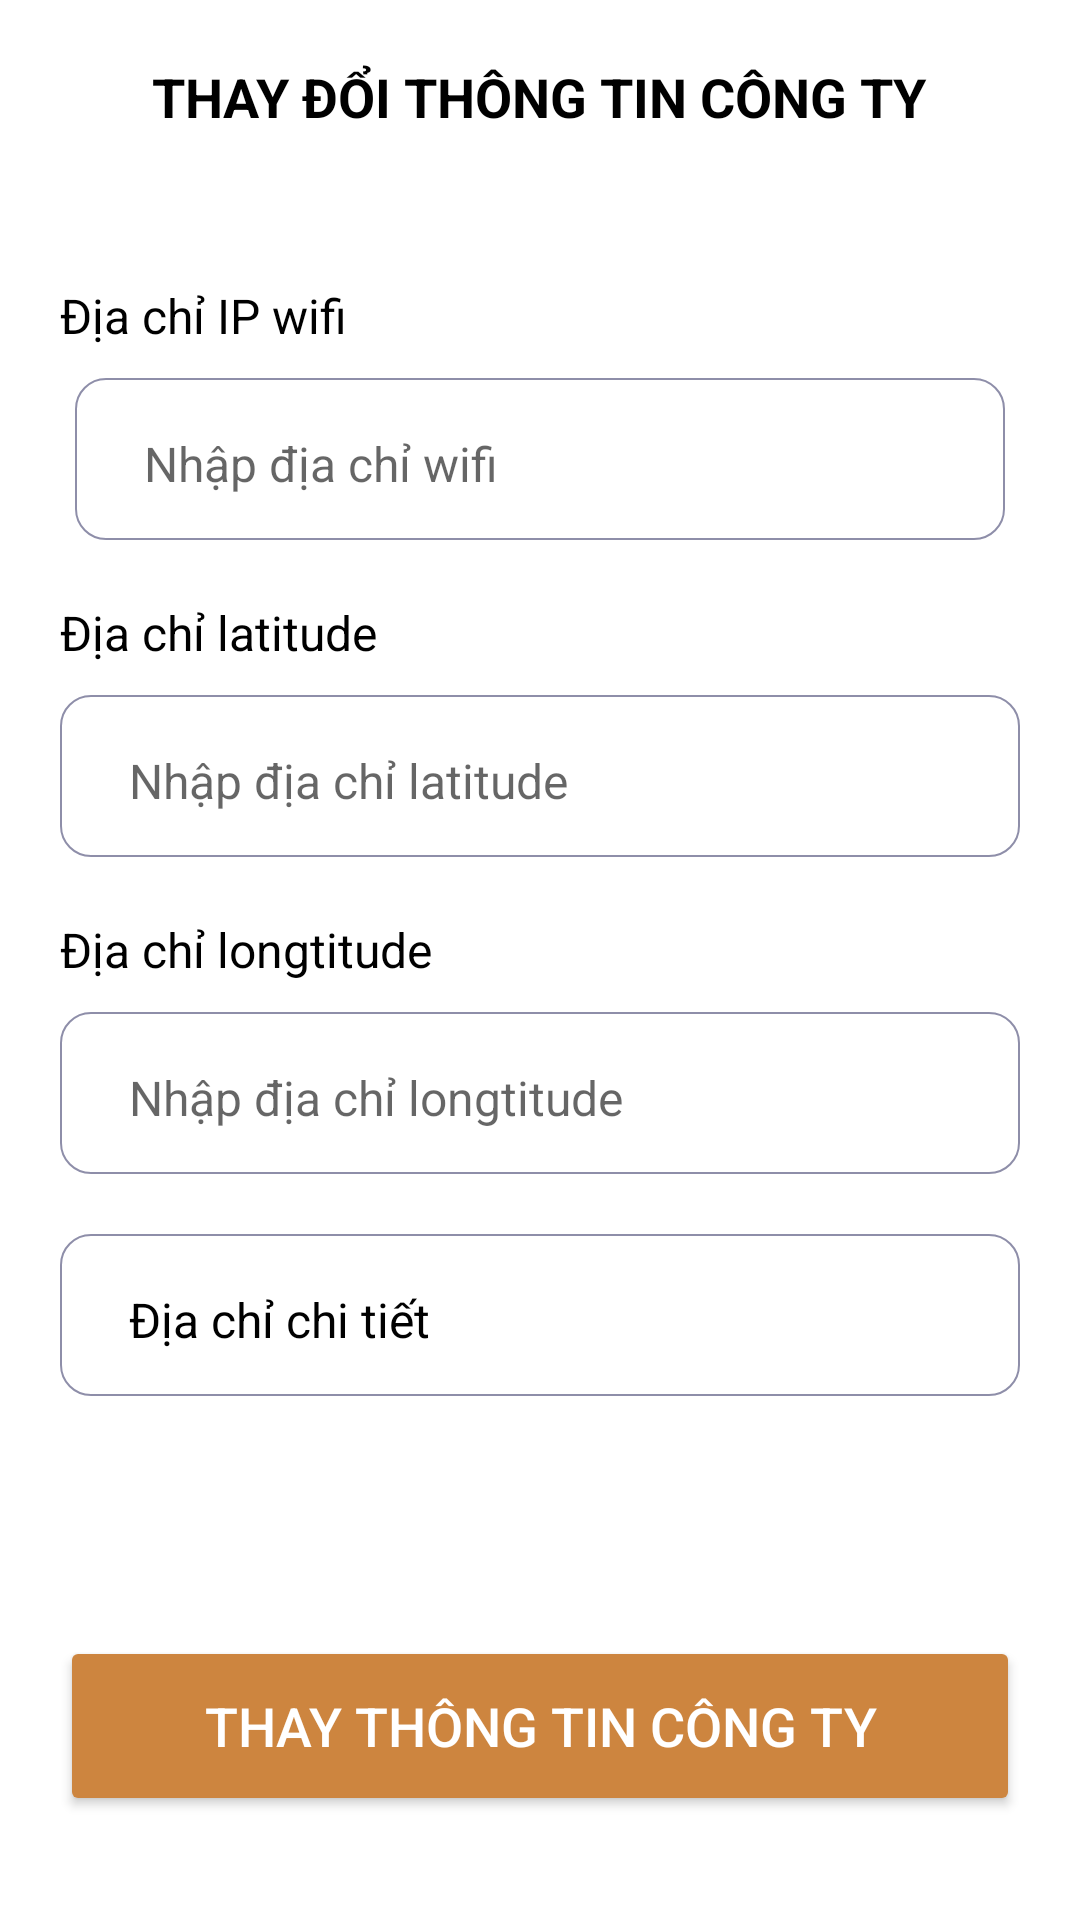

Layout XML and referenced resources for this Android screen:
<!-- AndroidManifest.xml: application theme Theme.MyCheckin -->
<!-- res/layout/activity_change_location_wifi.xml -->
<?xml version="1.0" encoding="utf-8"?>
<layout xmlns:tools="http://schemas.android.com/tools"
    xmlns:android="http://schemas.android.com/apk/res/android">

    <LinearLayout
        android:layout_width="match_parent"
        android:layout_height="match_parent"
        android:background="#FFFFFF"
        android:orientation="vertical">

        <RelativeLayout
            android:layout_width="match_parent"
            android:layout_height="wrap_content"
            android:layout_marginLeft="20dp"
            android:layout_marginTop="20dp"
            android:layout_marginRight="20dp">

            <TextView
                android:id="@+id/txtchange"
                android:layout_width="wrap_content"
                android:layout_height="wrap_content"
                android:layout_centerHorizontal="true"
                android:text="@string/title_change_location"
                android:textColor="@color/black"
                android:textSize="18sp"
                android:textStyle="bold"/>
        </RelativeLayout>
        <RelativeLayout
            android:layout_width="wrap_content"
            android:layout_height="wrap_content"
            android:layout_marginLeft="20dp"
            android:layout_marginRight="20dp"
            android:layout_marginTop="50dp">
            <TextView
                android:id="@+id/tvip"
                android:layout_width="wrap_content"
                android:layout_height="wrap_content"
                android:text="Địa chỉ IP wifi"
                android:textSize="16dp"
                android:textColor="@color/black"/>
        </RelativeLayout>
        <RelativeLayout
            android:layout_width="match_parent"
            android:layout_height="wrap_content"
            android:layout_marginHorizontal="25dp"
            android:layout_marginTop="10dp"
            android:background="@drawable/border_radius_10dp">
            <EditText
                android:id="@+id/edtWifi"
                android:layout_width="match_parent"
                android:layout_height="50dp"
                android:layout_centerInParent="true"
                android:layout_marginHorizontal="19dp"
                android:layout_marginTop="4dp"
                android:backgroundTint="@color/white"
                android:hint="Nhập địa chỉ wifi"
                android:inputType="phone"
                android:maxLength="255"
                android:singleLine="true"
                android:textColor="@color/black"
                android:textFontWeight="400"
                android:textSize="16sp"
                tools:ignore="DuplicateIds" />
        </RelativeLayout>
        <RelativeLayout
            android:layout_width="wrap_content"
            android:layout_height="wrap_content"
            android:layout_marginLeft="20dp"
            android:layout_marginRight="20dp"
            android:layout_marginTop="20dp">
            <TextView
                android:id="@+id/tvlat"
                android:layout_width="wrap_content"
                android:layout_height="wrap_content"
                android:text="Địa chỉ latitude"
                android:textSize="16dp"
                android:textColor="@color/black"/>
        </RelativeLayout>
        <RelativeLayout
            android:layout_width="match_parent"
            android:layout_height="wrap_content"
            android:layout_marginLeft="20dp"
            android:layout_marginRight="20dp"
            android:layout_marginTop="10dp"
            android:background="@drawable/border_radius_10dp">
            <EditText
                android:id="@+id/edtlat"
                android:layout_width="match_parent"
                android:layout_height="50dp"
                android:layout_centerInParent="true"
                android:layout_marginHorizontal="19dp"
                android:layout_marginTop="4dp"
                android:backgroundTint="@color/white"
                android:hint="Nhập địa chỉ latitude"
                android:inputType="phone"
                android:maxLength="255"
                android:singleLine="true"
                android:textColor="@color/black"
                android:textFontWeight="400"
                android:textSize="16sp" />
        </RelativeLayout>
        <RelativeLayout
            android:layout_width="wrap_content"
            android:layout_height="wrap_content"
            android:layout_marginLeft="20dp"
            android:layout_marginRight="20dp"
            android:layout_marginTop="20dp">
            <TextView
                android:id="@+id/tvlong"
                android:layout_width="wrap_content"
                android:layout_height="wrap_content"
                android:text="Địa chỉ longtitude"
                android:textSize="16dp"
                android:textColor="@color/black"/>
        </RelativeLayout>
        <RelativeLayout
            android:layout_width="match_parent"
            android:layout_height="wrap_content"
            android:layout_marginLeft="20dp"
            android:layout_marginRight="20dp"
            android:layout_marginTop="10dp"
            android:background="@drawable/border_radius_10dp">
            <EditText
                android:id="@+id/edtLog"
                android:layout_width="match_parent"
                android:layout_height="50dp"
                android:layout_centerInParent="true"
                android:layout_marginHorizontal="19dp"
                android:layout_marginTop="4dp"
                android:backgroundTint="@color/white"
                android:hint="Nhập địa chỉ longtitude"
                android:inputType="phone"
                android:maxLength="255"
                android:singleLine="true"
                android:textColor="@color/black"
                android:textFontWeight="400"
                android:textSize="16sp"/>
        </RelativeLayout>
        <RelativeLayout
            android:layout_width="wrap_content"
            android:layout_height="wrap_content"
            android:layout_marginLeft="20dp"
            android:layout_marginRight="20dp"
            android:layout_marginTop="20dp"
            android:background="@drawable/border_radius_10dp">
            <EditText
                android:id="@+id/tvdetailLocation"
                android:layout_width="match_parent"
                android:layout_height="50dp"
                android:layout_centerInParent="true"
                android:layout_marginHorizontal="19dp"
                android:layout_marginTop="4dp"
                android:backgroundTint="@color/white"
                android:hint="Nhập địa chỉ longtitude"
                android:inputType="text"
                android:maxLength="255"
                android:textColor="@color/black"
                android:textFontWeight="400"
                android:textSize="16sp"
                android:text="Địa chỉ chi tiết"/>
        </RelativeLayout>

        <RelativeLayout
            android:layout_width="match_parent"
            android:layout_height="wrap_content"
            android:layout_marginLeft="20dp"
            android:layout_marginRight="20dp"
            android:layout_marginTop="80dp">
            <Button
                android:id="@+id/btn"
                android:layout_width="match_parent"
                android:layout_height="60dp"
                android:text="Thay thông tin công ty"
                android:textAllCaps="true"
                android:textSize="18dp"
                android:textColor="@color/white"
                android:backgroundTint="#CD853F"
                android:textFontWeight="700">

            </Button>
        </RelativeLayout>













    </LinearLayout>
</layout>
<!-- resources referenced by this layout -->
<resources>
  <color name="black">#FF000000</color>
  <color name="white">#FFFFFFFF</color>
  <!-- drawable border_radius_10dp (drawable-v24) -->
  <?xml version="1.0" encoding="utf-8"?>
  <selector xmlns:android="http://schemas.android.com/apk/res/android">
      <item android:state_enabled="false">
          <shape xmlns:android="http://schemas.android.com/apk/res/android" android:shape="rectangle">
              <stroke android:width="0.5dp" android:color="#8E8EA9" />
              <solid android:color="@color/white" />
              <corners android:radius="10dp" />
          </shape>
  
  
      </item>
  
  </selector>
  <string name="title_change_location">THAY ĐỔI THÔNG TIN CÔNG TY</string>
  <style name="Theme.MyCheckin" parent="Theme.MaterialComponents.Light.NoActionBar">
          
          <item name="colorPrimary">@color/purple_500</item>
          <item name="colorPrimaryVariant">@color/purple_700</item>
          <item name="colorOnPrimary">@color/white</item>
          
          <item name="colorSecondary">@color/teal_200</item>
          <item name="colorSecondaryVariant">@color/teal_700</item>
          <item name="colorOnSecondary">@color/black</item>
          
          <item name="android:statusBarColor" tools:targetApi="l">?attr/colorPrimaryVariant</item>
          <item name="android:navigationBarColor">@color/bottom_nav_color</item>
          
      </style>
  <color name="purple_500">#FF6200EE</color>
  <color name="purple_700">#FF3700B3</color>
  <color name="teal_200">#FF03DAC5</color>
  <color name="teal_700">#FF018786</color>
</resources>
